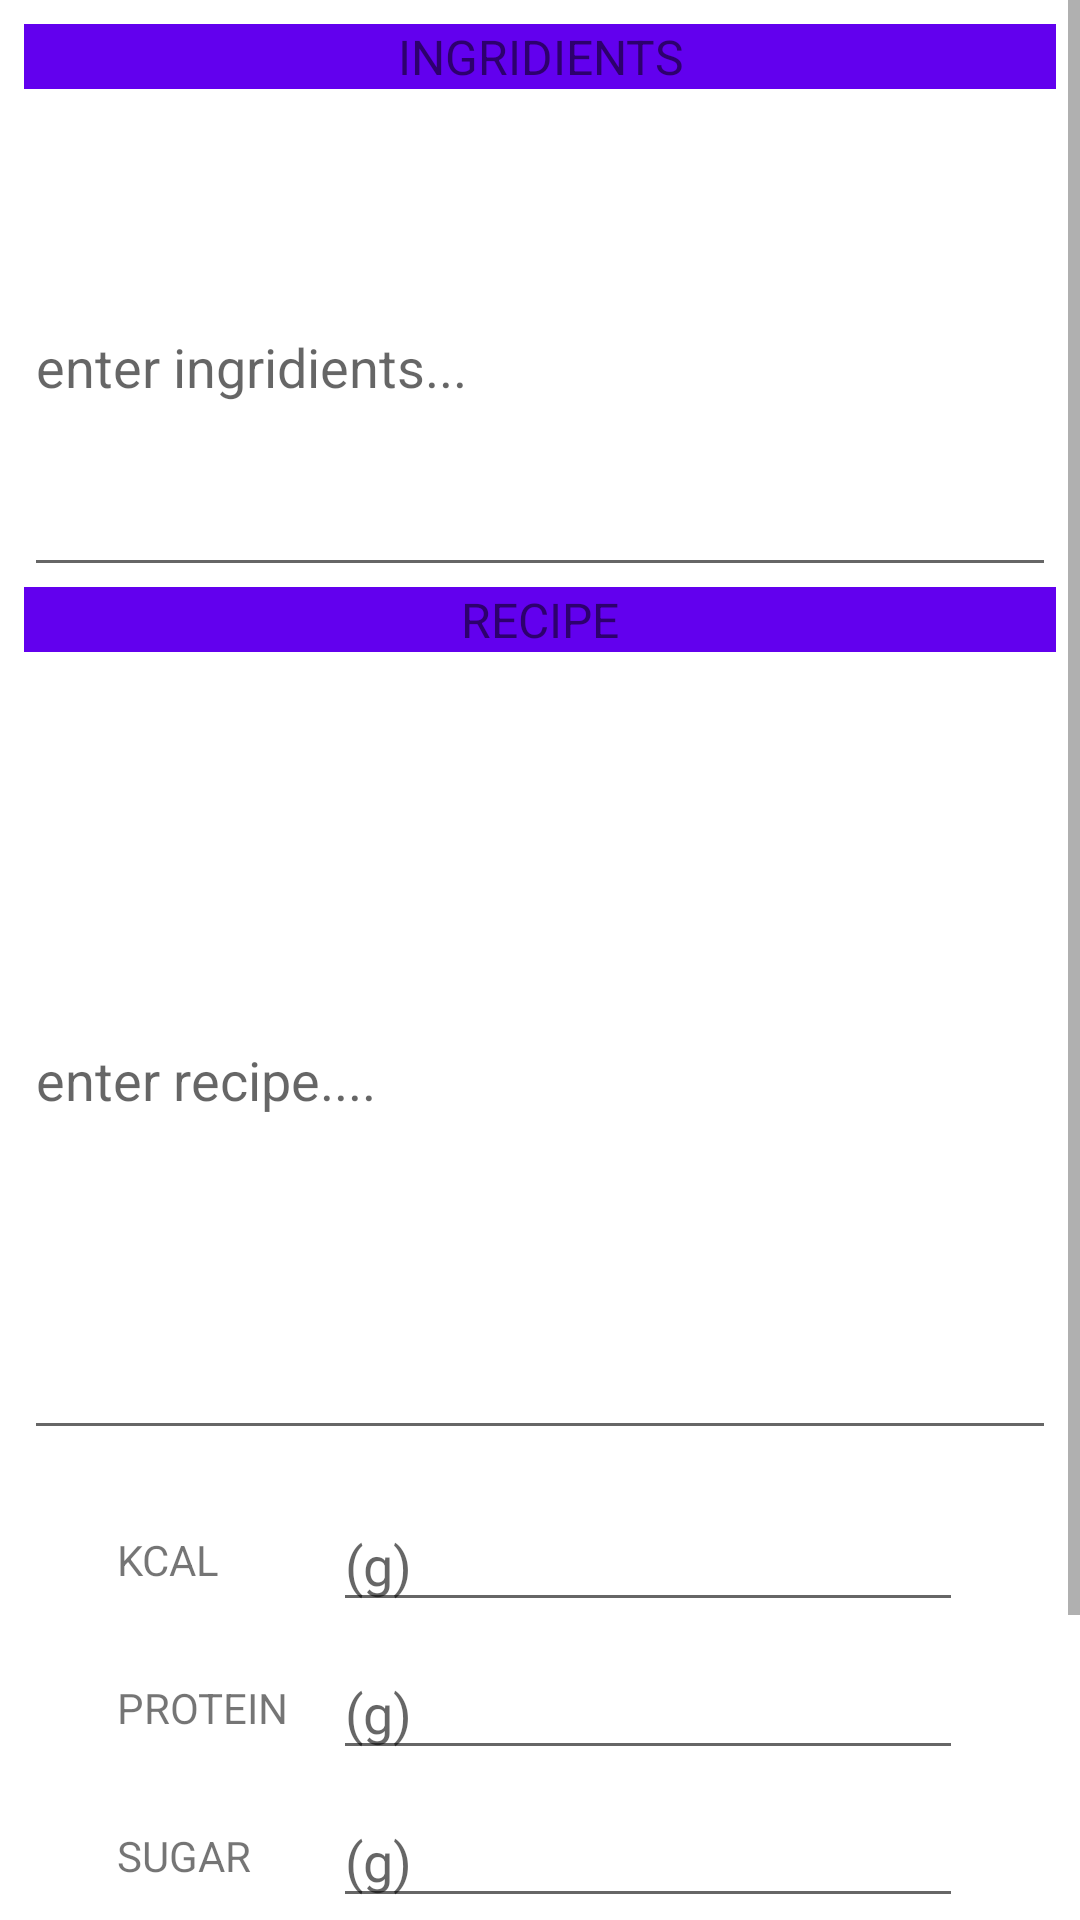

This screen was rendered from an Android layout file. Write that file and the resources it references.
<!-- AndroidManifest.xml: application theme Theme.MobileCookBook -->
<!-- res/layout/activity_edit_my_recipe_details.xml -->
<?xml version="1.0" encoding="utf-8"?>
<ScrollView xmlns:android="http://schemas.android.com/apk/res/android"
    xmlns:app="http://schemas.android.com/apk/res-auto"
    xmlns:tools="http://schemas.android.com/tools"
    android:layout_width="match_parent"
    android:layout_height="match_parent">

    <LinearLayout
        android:layout_width="match_parent"
        android:layout_height="wrap_content"
        android:orientation="vertical"
        android:padding="8dp">

        <TextView
            android:id="@+id/textView"
            android:layout_width="match_parent"
            android:layout_height="wrap_content"
            android:text="INGRIDIENTS"
            android:textSize="16sp"
            android:gravity="center"
            android:background="?attr/colorPrimary" />
        <EditText
            android:id="@+id/editINGREDIENTS"
            android:layout_width="match_parent"
            android:layout_height="150dp"

            android:layout_marginTop="16dp"
            android:ems="10"
            android:hint="enter ingridients..."
            android:inputType="textMultiLine" />

        <TextView
            android:id="@+id/textView4"
            android:layout_width="match_parent"
            android:layout_height="wrap_content"
            android:text="RECIPE"
            android:textSize="16sp"
            android:gravity="center"
            android:background="?attr/colorPrimary" />
        <EditText

            android:id="@+id/editRECIPE"
            android:layout_width="match_parent"
            android:layout_height="250dp"
            android:layout_marginTop="16dp"
            android:ems="10"
            android:hint="enter recipe...."
            android:inputType="textMultiLine" />

        <LinearLayout
            android:layout_width="match_parent"
            android:layout_height="wrap_content"
            android:layout_marginTop="16dp"
            android:orientation="horizontal"
            android:gravity="center">

            <TextView
                android:layout_width="64dp"
                android:layout_height="wrap_content"
                android:autoSizeTextType="uniform"
                android:text="KCAL " />

            <EditText
                android:id="@+id/editKCAL"
                android:layout_width="wrap_content"
                android:layout_height="wrap_content"
                android:layout_marginStart="8dp"
                android:ems="10"
                android:hint="(g)"
                android:inputType="number" />



        </LinearLayout>

        <LinearLayout
            android:layout_width="match_parent"
            android:layout_height="wrap_content"
            android:layout_marginTop="8dp"
            android:orientation="horizontal"
            android:gravity="center">

            <TextView
                android:layout_width="64dp"
                android:layout_height="wrap_content"
                android:autoSizeTextType="uniform"
                android:text="PROTEIN" />

            <EditText
                android:id="@+id/editPROTEIN"
                android:layout_width="wrap_content"
                android:layout_height="wrap_content"
                android:layout_marginStart="8dp"
                android:ems="10"
                android:hint="(g)"
                android:inputType="number" />


        </LinearLayout>

        <LinearLayout
            android:layout_width="match_parent"
            android:layout_height="wrap_content"
            android:layout_marginTop="8dp"
            android:orientation="horizontal"

            android:gravity="center">

            <TextView
                android:layout_width="64dp"
                android:layout_height="wrap_content"

                android:autoSizeTextType="uniform"
                android:text="SUGAR" />

            <EditText
                android:id="@+id/editSUGAR"
                android:layout_width="wrap_content"
                android:layout_height="wrap_content"
                android:layout_marginStart="8dp"
                android:ems="10"
                android:hint="(g)"
                android:inputType="number" />



        </LinearLayout>

        <LinearLayout
            android:layout_width="match_parent"
            android:layout_height="wrap_content"
            android:layout_marginTop="8dp"
            android:orientation="horizontal"
            android:gravity="center">

            <TextView
                android:layout_width="64dp"
                android:layout_height="wrap_content"
                android:autoSizeTextType="uniform"
                android:text="FAT" />

            <EditText
                android:id="@+id/editFAT"
                android:layout_width="wrap_content"
                android:layout_height="wrap_content"
                android:layout_marginStart="8dp"
                android:ems="10"
                android:hint="(g)"
                android:inputType="number" />


        </LinearLayout>

        <Button
            android:id="@+id/recipeEdit"
            android:layout_width="match_parent"
            android:layout_height="wrap_content"
            android:layout_marginTop="16dp"
            android:text="EDIT RECIPE"
            android:onClick="editRecipe" />

    </LinearLayout>
</ScrollView>
<!-- resources referenced by this layout -->
<resources>
  <style name="Theme.MobileCookBook" parent="Theme.MaterialComponents.DayNight.DarkActionBar">
          
          <item name="colorPrimary">@color/purple_500</item>
          <item name="colorPrimaryVariant">@color/purple_700</item>
          <item name="colorOnPrimary">@color/white</item>
          
          <item name="colorSecondary">@color/teal_200</item>
          <item name="colorSecondaryVariant">@color/teal_700</item>
          <item name="colorOnSecondary">@color/black</item>
          
          <item name="android:statusBarColor">?attr/colorPrimaryVariant</item>
          
      </style>
  <color name="purple_500">#FF6200EE</color>
  <color name="purple_700">#FF3700B3</color>
  <color name="white">#FFFFFFFF</color>
  <color name="teal_200">#FF03DAC5</color>
  <color name="teal_700">#FF018786</color>
  <color name="black">#FF000000</color>
</resources>
